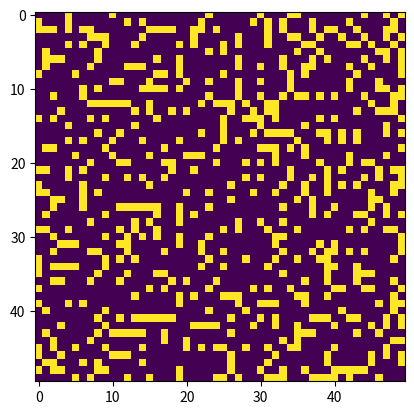

This chart was generated by the following Python code:
#!/usr/bin/env python3
# -*- coding: utf-8 -*-
"""
Created on Mon Feb 11 16:43:46 2019

[redacted]
"""

import numpy as np
import matplotlib.pyplot as plt
import random

canvaHeight = 50 # px
canvaWidth = 50 # px
 
global cellBornMin, cellBornMax, cellOverpop

cellOverpop = 3
cellBornMin = 2
cellSolitude = cellBornMin
cellBornMax = cellOverpop

def createCanva(canvaHeight,canvaWidth):
    return np.zeros((canvaHeight,canvaWidth), dtype=int)

def randomInit(canva):
    for x in np.nditer(canva, op_flags=['readwrite']):
        x[...] = random.getrandbits(1)
    return canva
    
def lifeOrDeath(canva,x,y):
    sumCell = \
        canva[x - 1, y - 1] + canva[x + 0, y - 1]   + canva[x + 1, y - 1] + \
        canva[x - 1, y + 0]                         + canva[x + 1, y + 0] + \
        canva[x - 1, y + 1] + canva[x + 0, y + 1]   + canva[x + 1, y + 1]
    # death by overpopulation
    if canva[x,y] and sumCell >= cellOverpop:
        return 0
    elif canva[x,y] and sumCell <= cellSolitude:
        return 0
    # born
    elif not canva[x,y] and all([sumCell >= cellBornMin,sumCell <= cellBornMax]):
        return 1
    else:
        return canva[x,y] 

def applyNextGen(canva):
    canvaTmp = canva
    for x in range(len(canva) - 1 ):
        for y in range(len(canva[x]) - 1):
            canvaTmp[x,y]=lifeOrDeath(canva, x, y)
    return canvaTmp

    
    
# def __main__():
canva = createCanva(canvaHeight,canvaWidth)
canva = randomInit(canva)
plt.imshow(canva)

canva = applyNextGen(canva)
plt.imshow(canva)